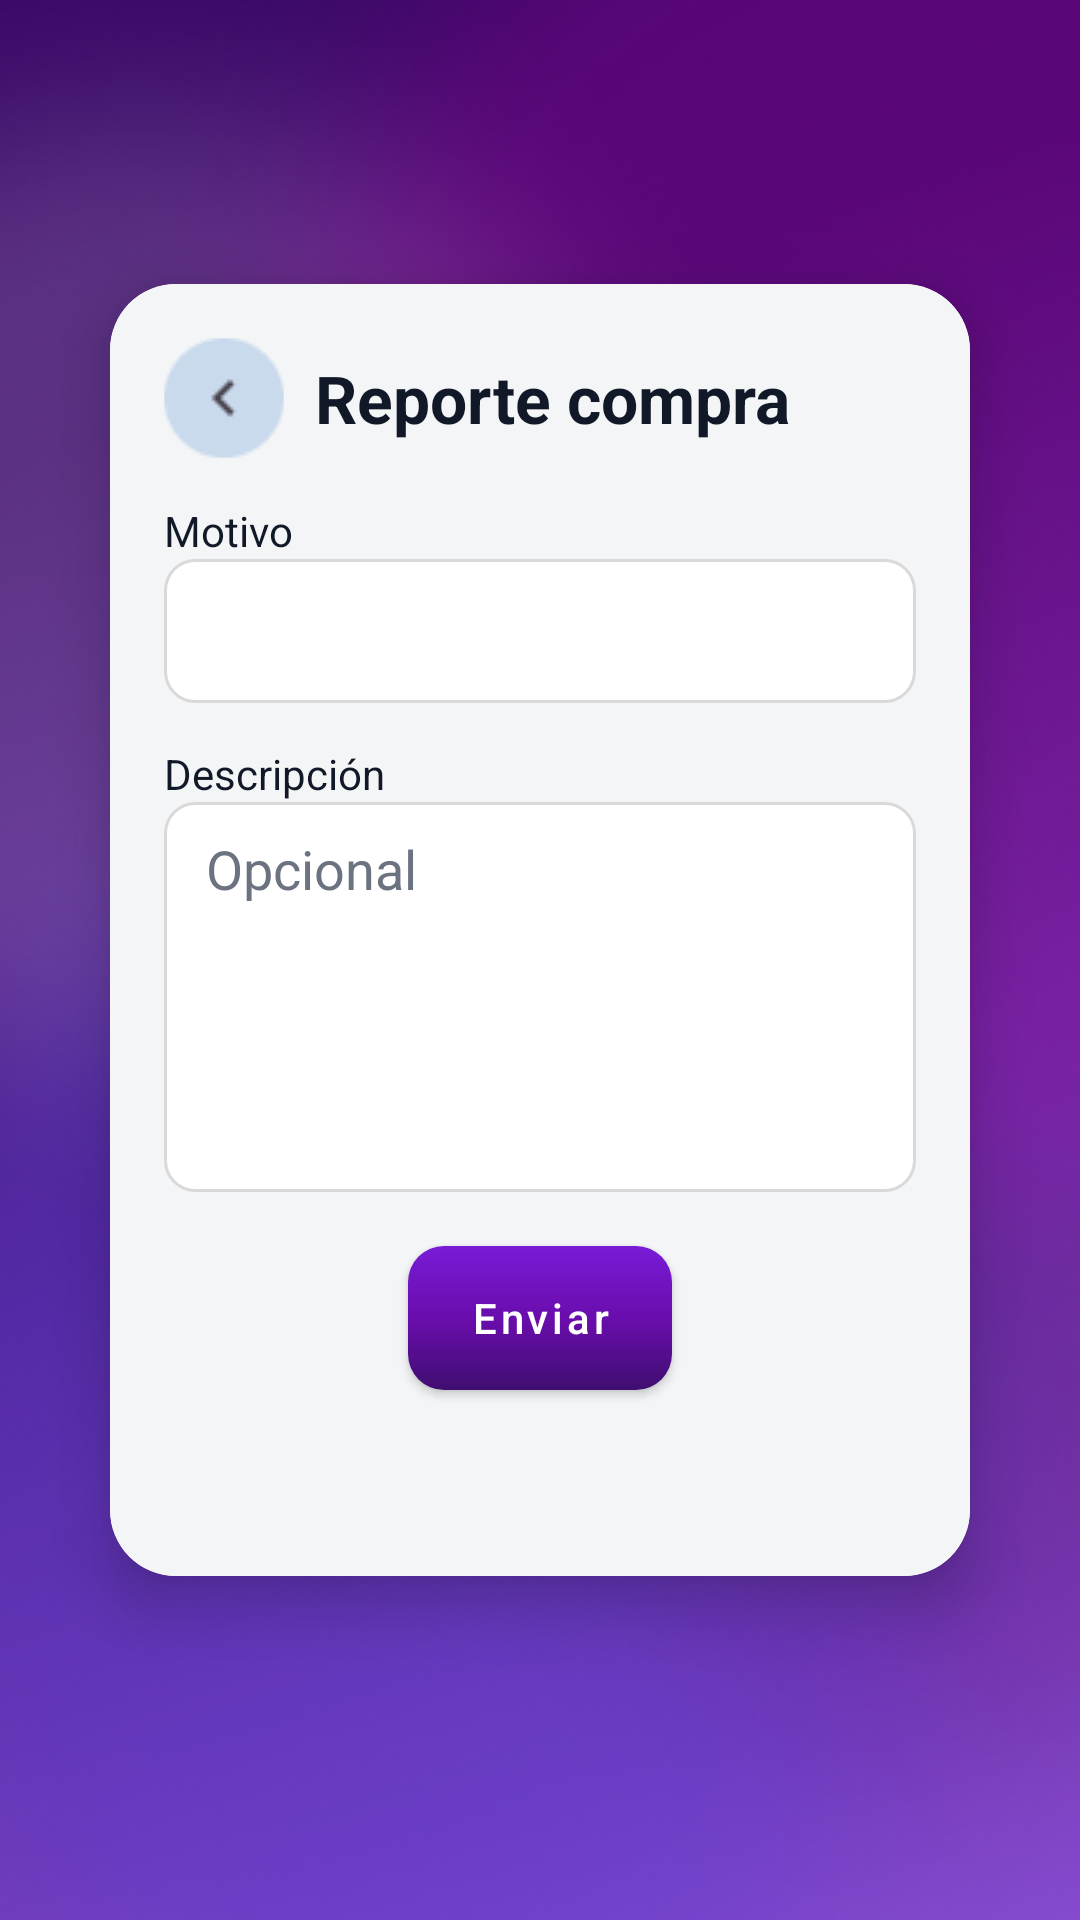

Here is an Android app screen rendered from its layout file. Give the layout XML and the strings, colors and styles it references.
<!-- AndroidManifest.xml: application theme Theme.Calco -->
<!-- res/layout/activity_report_sale.xml -->
<?xml version="1.0" encoding="utf-8"?>
<androidx.constraintlayout.widget.ConstraintLayout
    xmlns:android="http://schemas.android.com/apk/res/android"
    xmlns:app="http://schemas.android.com/apk/res-auto"
    android:layout_width="match_parent"
    android:layout_height="match_parent">

    <ImageView
        android:id="@+id/imgBg"
        android:layout_width="0dp"
        android:layout_height="0dp"
        android:scaleType="centerCrop"
        android:src="@drawable/splash_bg_2"
        app:layout_constraintTop_toTopOf="parent"
        app:layout_constraintBottom_toBottomOf="parent"
        app:layout_constraintStart_toStartOf="parent"
        app:layout_constraintEnd_toEndOf="parent"/>

    <com.google.android.material.card.MaterialCardView
        android:layout_width="0dp"
        android:layout_height="0dp"
        android:layout_marginStart="18dp"
        android:layout_marginEnd="18dp"
        android:layout_marginTop="70dp"
        android:layout_marginBottom="90dp"
        app:cardCornerRadius="22dp"
        app:cardElevation="12dp"
        app:cardUseCompatPadding="true"
        app:layout_constraintTop_toTopOf="parent"
        app:layout_constraintBottom_toBottomOf="parent"
        app:layout_constraintStart_toStartOf="parent"
        app:layout_constraintEnd_toEndOf="parent">

        <androidx.constraintlayout.widget.ConstraintLayout
            android:layout_width="match_parent"
            android:layout_height="match_parent"
            android:padding="18dp"
            android:background="#F3F5F6">

            <ImageButton
                android:id="@+id/btnBack"
                android:layout_width="40dp"
                android:layout_height="40dp"
                android:background="@android:color/transparent"
                android:src="@drawable/back"
                android:contentDescription="Volver"
                app:layout_constraintTop_toTopOf="parent"
                app:layout_constraintStart_toStartOf="parent"/>

            <TextView
                android:id="@+id/tvTitle"
                android:layout_width="wrap_content"
                android:layout_height="wrap_content"
                android:layout_marginStart="8dp"
                android:text="Reporte compra"
                android:textColor="@color/textDark"
                android:textSize="22sp"
                android:textStyle="bold"
                app:layout_constraintBottom_toBottomOf="@id/btnBack"
                app:layout_constraintEnd_toEndOf="parent"
                app:layout_constraintStart_toStartOf="parent"
                app:layout_constraintTop_toTopOf="parent" />

            <TextView
                android:id="@+id/tvReasonLabel"
                android:layout_width="wrap_content"
                android:layout_height="wrap_content"
                android:text="Motivo"
                android:textColor="@color/textDark"
                android:layout_marginTop="20dp"
                app:layout_constraintTop_toBottomOf="@id/tvTitle"
                app:layout_constraintStart_toStartOf="parent"/>

            <Spinner
                android:id="@+id/spReason"
                android:layout_width="0dp"
                android:layout_height="48dp"
                android:background="@drawable/bg_input_rounded"
                app:layout_constraintTop_toBottomOf="@id/tvReasonLabel"
                app:layout_constraintStart_toStartOf="parent"
                app:layout_constraintEnd_toEndOf="parent"/>

            <TextView
                android:id="@+id/tvDescLabel"
                android:layout_width="wrap_content"
                android:layout_height="wrap_content"
                android:text="Descripción"
                android:textColor="@color/textDark"
                android:layout_marginTop="14dp"
                app:layout_constraintTop_toBottomOf="@id/spReason"
                app:layout_constraintStart_toStartOf="parent"/>

            <EditText
                android:id="@+id/etDescription"
                android:layout_width="0dp"
                android:layout_height="130dp"
                android:background="@drawable/bg_input_rounded"
                android:hint="Opcional"
                android:gravity="top"
                android:inputType="textMultiLine"
                android:textColor="@color/textDark"
                android:textColorHint="#6B7280"
                app:layout_constraintTop_toBottomOf="@id/tvDescLabel"
                app:layout_constraintStart_toStartOf="parent"
                app:layout_constraintEnd_toEndOf="parent"/>

            <com.google.android.material.button.MaterialButton
                android:id="@+id/btnSend"
                android:layout_width="wrap_content"
                android:layout_height="48dp"
                android:text="Enviar"
                android:textAllCaps="false"
                android:textColor="@android:color/white"
                app:cornerRadius="12dp"
                android:layout_marginTop="18dp"
                android:background="@drawable/bg_button_purple_gradient"
                app:backgroundTint="@null"
                app:layout_constraintTop_toBottomOf="@id/etDescription"
                app:layout_constraintStart_toStartOf="parent"
                app:layout_constraintEnd_toEndOf="parent"/>

        </androidx.constraintlayout.widget.ConstraintLayout>

    </com.google.android.material.card.MaterialCardView>

</androidx.constraintlayout.widget.ConstraintLayout>
<!-- resources referenced by this layout -->
<resources>
  <color name="textDark">#111827</color>
  <!-- drawable back: png bitmap (drawable, 1006 bytes) -->
  <!-- drawable bg_button_purple_gradient (drawable) -->
  <?xml version="1.0" encoding="utf-8"?>
  <shape xmlns:android="http://schemas.android.com/apk/res/android"
      android:shape="rectangle">
  
      <corners android:radius="12dp" />
  
      <gradient
          android:angle="270"
          android:startColor="#781BD6"
          android:centerColor="#6A0DAD"
          android:endColor="#3F0E70" />
  
      <padding
          android:left="16dp"
          android:top="8dp"
          android:right="16dp"
          android:bottom="8dp" />
  </shape>
  <!-- drawable bg_input_rounded (drawable) -->
  <?xml version="1.0" encoding="utf-8"?>
  <shape xmlns:android="http://schemas.android.com/apk/res/android">
      <solid android:color="#FFFFFF"/>
      <stroke
          android:width="1dp"
          android:color="#D9D9D9"/>
      <corners android:radius="10dp"/>
      <padding
          android:left="14dp"
          android:top="10dp"
          android:right="14dp"
          android:bottom="10dp"/>
  </shape>
  <!-- drawable splash_bg_2: png bitmap (drawable, 341717 bytes) -->
  <style name="Theme.Calco" parent="Theme.MaterialComponents.DayNight.NoActionBar">
          <item name="colorPrimary">@color/primary</item>
          <item name="colorSecondary">@color/primary</item>
      </style>
  <color name="primary">#1463D9</color>
</resources>
